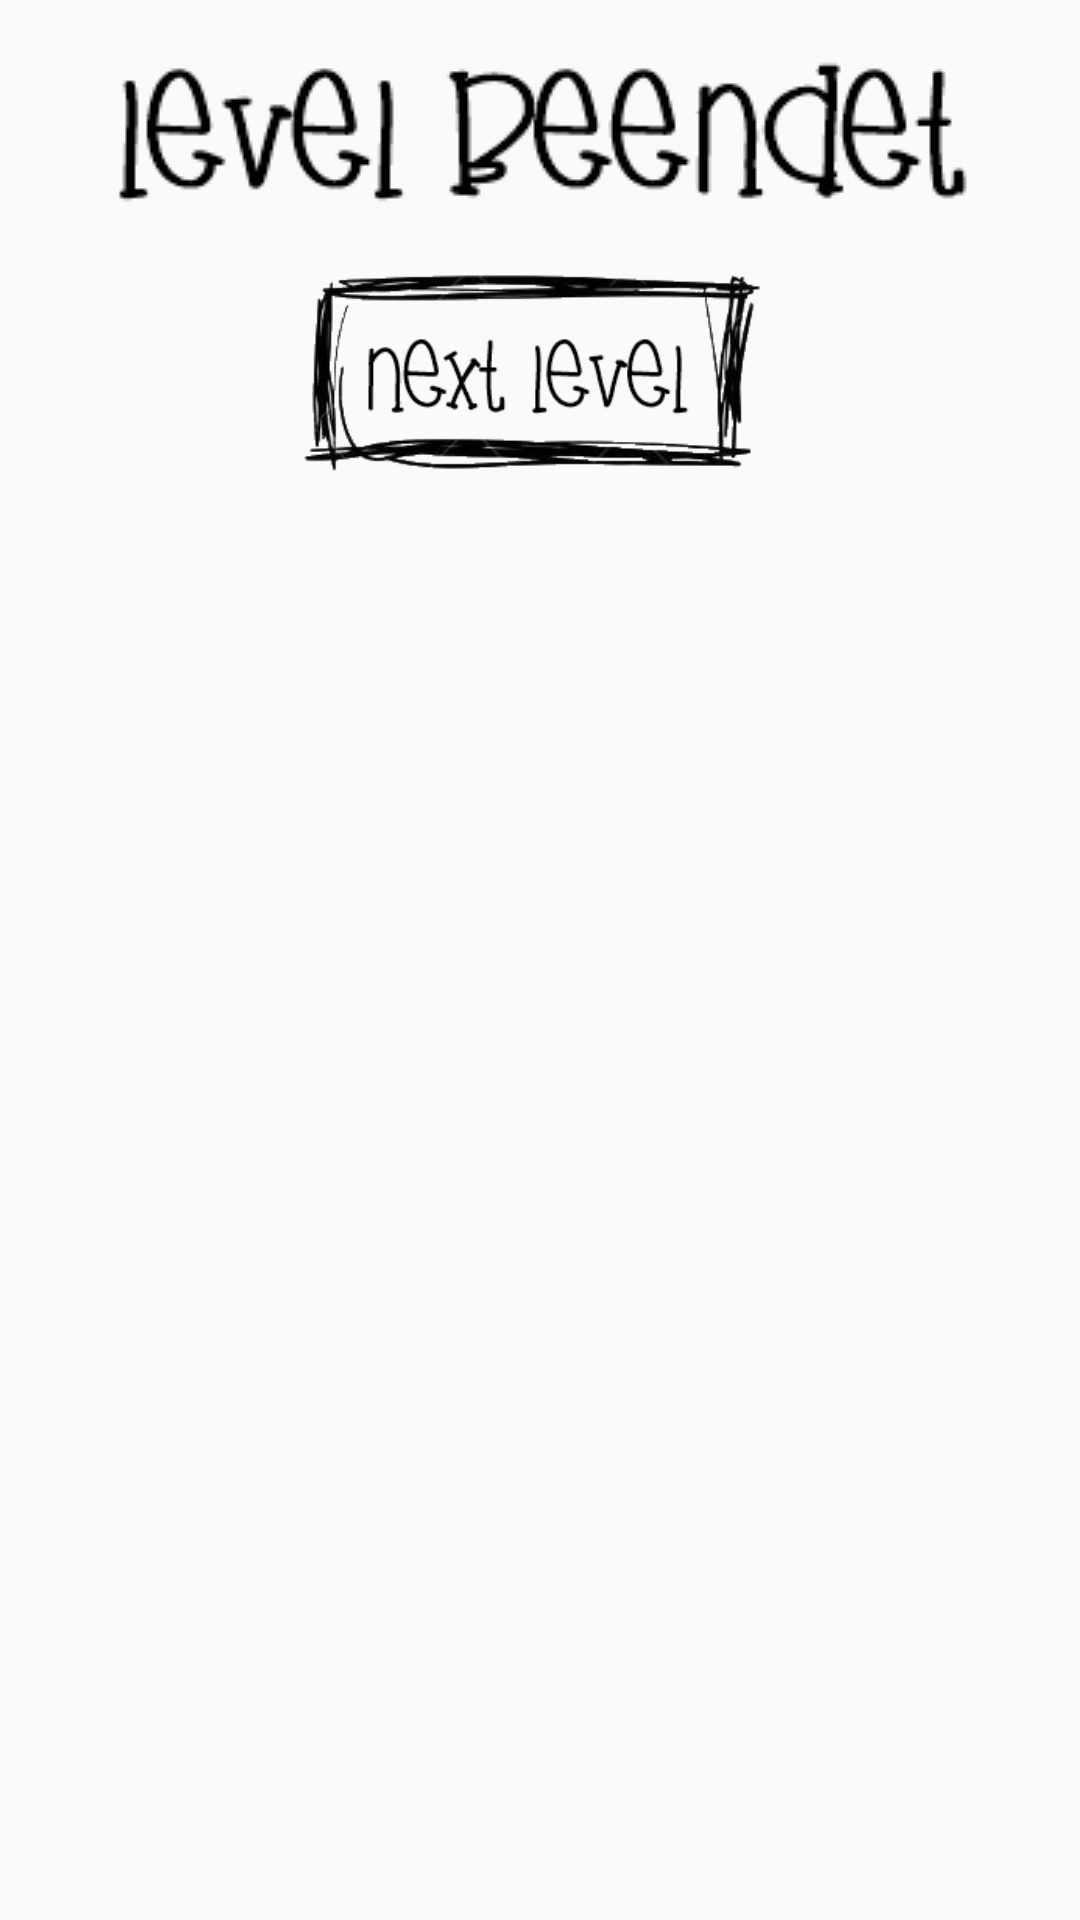

Android layout source for this screen:
<!-- AndroidManifest.xml: application theme AppTheme -->
<!-- res/layout/level_finished_dialog.xml -->
<?xml version="1.0" encoding="utf-8"?>
<LinearLayout xmlns:android="http://schemas.android.com/apk/res/android"
    xmlns:app="http://schemas.android.com/apk/res-auto"
    android:orientation="vertical" android:layout_width="match_parent"
    android:layout_height="match_parent">

    <RelativeLayout
        android:layout_width="match_parent"
        android:layout_height="match_parent">

        <ImageButton
            android:layout_width="200dp"
            android:layout_height="100dp"
            app:srcCompat="@drawable/button_next"
            android:id="@+id/nextLevel"
            android:scaleType="fitCenter"
            android:backgroundTint="@android:color/transparent"
            android:layout_below="@+id/beendetLevel"
            android:layout_centerHorizontal="true" />

        <ImageView
            android:layout_width="wrap_content"
            android:layout_height="wrap_content"
            app:srcCompat="@drawable/level_beendet"
            android:id="@+id/beendetLevel"
            android:layout_alignParentTop="true"
            android:layout_centerHorizontal="true"
            android:layout_marginTop="15dp" />
    </RelativeLayout>
</LinearLayout>
<!-- resources referenced by this layout -->
<resources>
  <!-- drawable button_next: png bitmap (drawable, 18853 bytes) -->
  <!-- drawable level_beendet: png bitmap (drawable, 3522 bytes) -->
  <style name="AppTheme" parent="Theme.AppCompat.Light.NoActionBar">
          
          <item name="android:windowNoTitle">true</item>
          <item name="android:windowFullscreen">true</item>
          <item name="colorPrimary">@color/beer</item>
          <item name="colorPrimaryDark">@color/colorPrimaryDark</item>
          <item name="colorAccent">@color/colorAccent</item>
      </style>
  <color name="beer">#ffc90e</color>
  <color name="colorPrimaryDark">#303F9F</color>
  <color name="colorAccent">#ff4081</color>
</resources>
